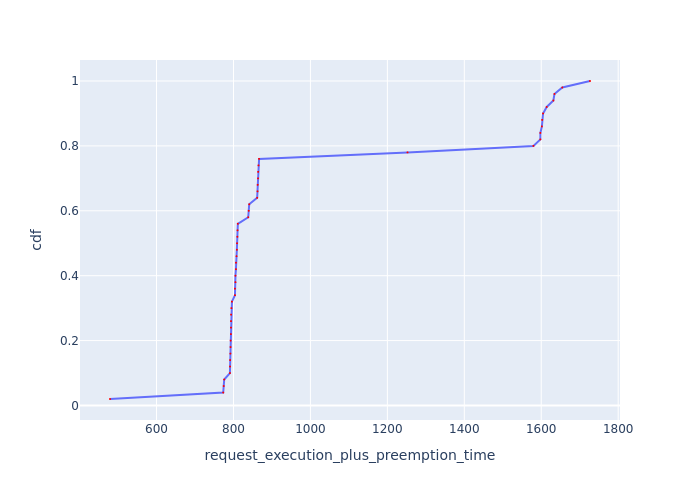

Data behind this chart, as committed beside it:
Request Id, request_execution_plus_preemption_time, cdf
0_49, 479, 0.02
0_47, 773.4, 0.04
0_46, 774.6, 0.06
0_45, 775.9, 0.08
0_11, 790.7, 0.1
0_27, 791.1, 0.12
0_39, 791.3, 0.14
0_10, 792, 0.16
0_26, 792.4, 0.18
0_38, 792.6, 0.2
0_9, 793.3, 0.22
0_19, 793.5, 0.24
0_25, 793.7, 0.26
0_37, 793.9, 0.28
0_18, 794.7, 0.3
0_17, 796, 0.32
0_43, 803.8, 0.34
0_35, 803.9, 0.36
0_42, 805.1, 0.38
0_34, 805.1, 0.4
0_33, 806.4, 0.42
0_41, 806.4, 0.44
0_31, 808, 0.46
0_23, 808.8, 0.48
0_30, 809.3, 0.5
0_22, 810.1, 0.52
0_29, 810.6, 0.54
0_21, 811.3, 0.56
0_15, 838.3, 0.58
0_14, 839.6, 0.6
0_13, 840.9, 0.62
0_7, 861.6, 0.64
0_3, 862.6, 0.66
0_6, 862.9, 0.68
0_2, 863.9, 0.7
0_5, 864.2, 0.72
0_1, 865.1, 0.74
0_0, 866.6, 0.76
0_48, 1252, 0.78
0_44, 1580, 0.8
0_36, 1598, 0.82
0_40, 1598, 0.84
0_28, 1602, 0.86
0_24, 1602, 0.88
0_20, 1605, 0.9
0_32, 1614, 0.92
0_12, 1632, 0.94
0_16, 1634, 0.96
0_8, 1655, 0.98
0_4, 1727, 1.0
